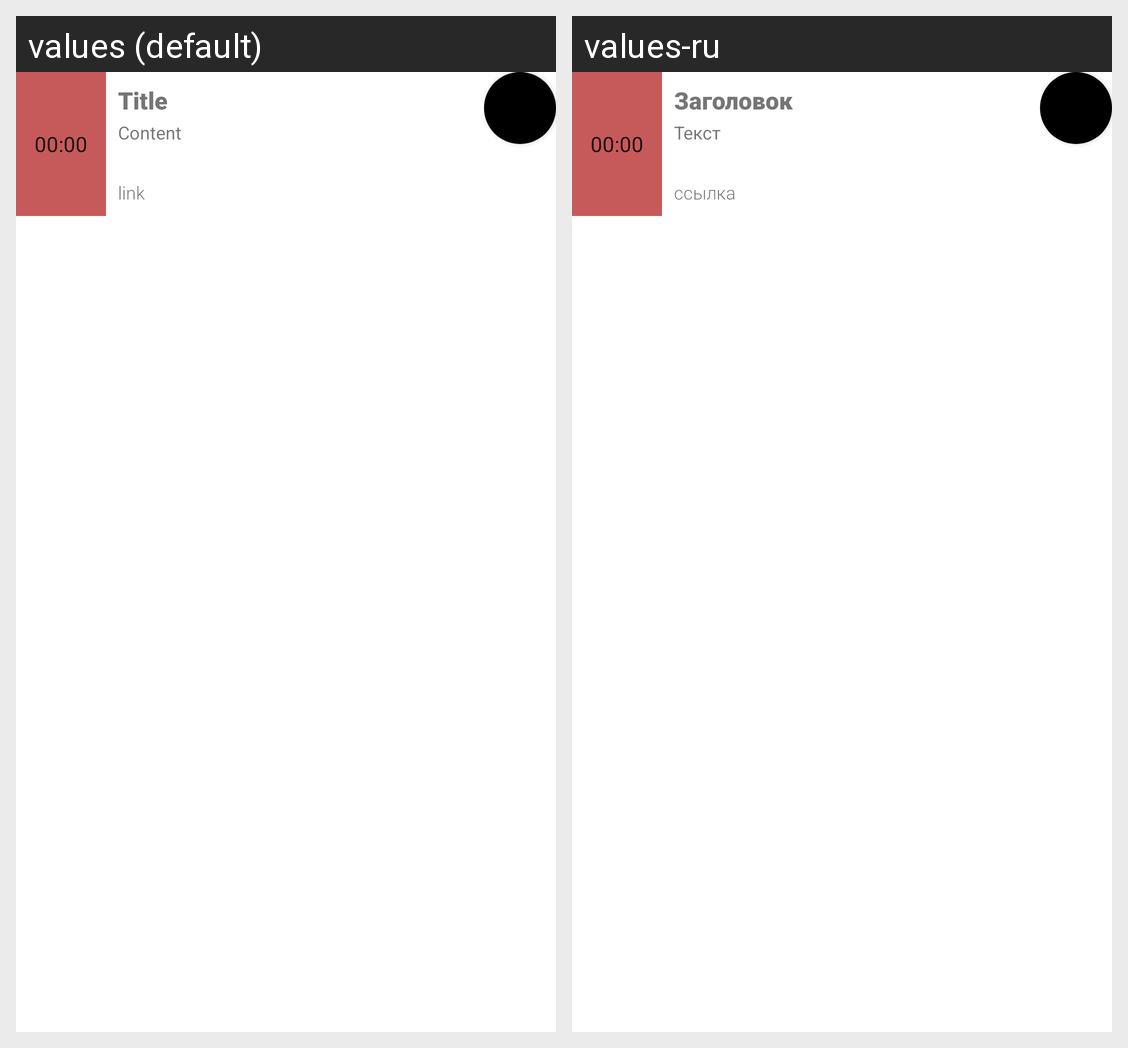

For this localized Android screen grid, give each drawn string resource with its value in every locale shown.
Android screen res/layout/recycler_view_news_item_v2.xml rendered under 2 locales, left to right: values (default), values-ru. Device: Nexus 5 (rendered at 1080×1920; each locale shown at half size, 540×960, under a caption strip naming it); theme Theme.TrackNews.
Strings drawn on this screen, with the default value and each locale's value (text and hints the layout hard-codes, and strings that could not be matched under every locale, appear in the picture but are not listed):

newsItemTime
  values: 00:00
  values-ru: 00:00

newsItemTitle
  values: Title
  values-ru: Заголовок

newsItemContent
  values: Content
  values-ru: Текст

newsItemLink
  values: link
  values-ru: ссылка
